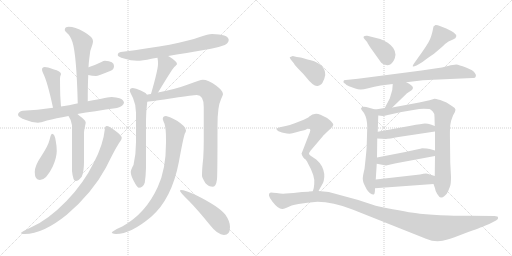
t = 0.00 s
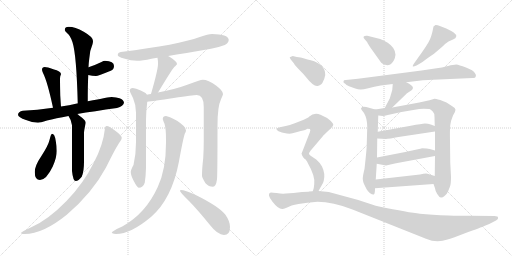
t = 3.78 s
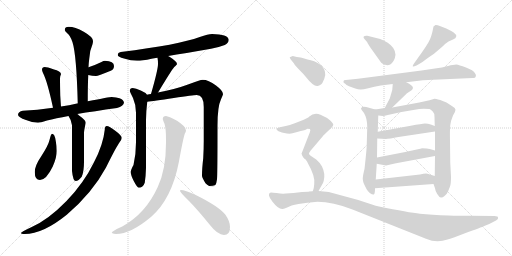
t = 7.56 s
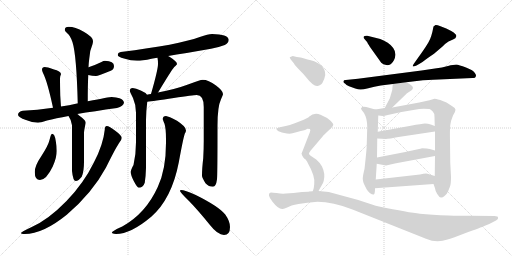
t = 11.34 s
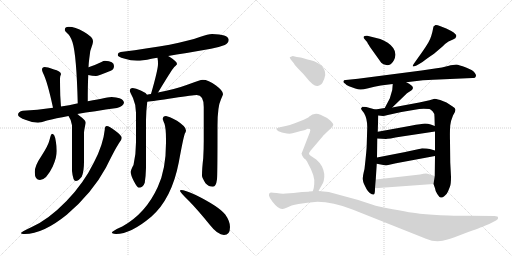
t = 15.12 s
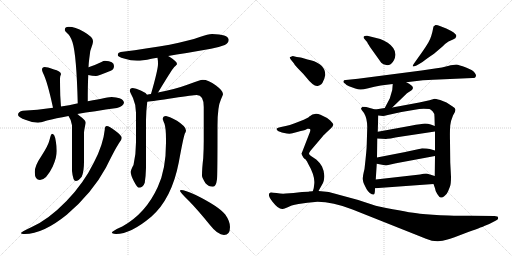
t = 18.90 s

The animated SVG that drew these frames (rendered in a browser with its animation timeline set to each time). Animation: 26 CSS @keyframes rules; one cycle of 18.90 s.

<svg version="1.1" viewBox="0 0 2048 1024" xmlns="http://www.w3.org/2000/svg">
  <g stroke="lightgray" stroke-dasharray="1,1" stroke-width="1" transform="scale(4, 4)">
    <line x1="0" y1="0" x2="256" y2="256"></line>
    <line x1="256" y1="0" x2="0" y2="256"></line>
    <line x1="128" y1="0" x2="128" y2="256"></line>
    <line x1="0" y1="128" x2="256" y2="128"></line>
    <line x1="256" y1="0" x2="512" y2="256"></line>
    <line x1="512" y1="0" x2="256" y2="256"></line>
    <line x1="384" y1="0" x2="384" y2="256"></line>
    <line x1="256" y1="128" x2="512" y2="128"></line>
  </g>
<g transform="scale(1, -1) translate(0, -850)">
   <style type="text/css">
    @keyframes keyframes0 {
      from {
       stroke: black;
       stroke-dashoffset: 573;
       stroke-width: 128;
       }
       65% {
       animation-timing-function: step-end;
       stroke: black;
       stroke-dashoffset: 0;
       stroke-width: 128;
       }
       to {
       stroke: black;
       stroke-width: 1024;
       }
       }
       #make-me-a-hanzi-animation-0 {
         animation: keyframes0 0.716309s both;
         animation-delay: 0.000000s;
         animation-timing-function: linear;
       }
    @keyframes keyframes1 {
      from {
       stroke: black;
       stroke-dashoffset: 337;
       stroke-width: 128;
       }
       52% {
       animation-timing-function: step-end;
       stroke: black;
       stroke-dashoffset: 0;
       stroke-width: 128;
       }
       to {
       stroke: black;
       stroke-width: 1024;
       }
       }
       #make-me-a-hanzi-animation-1 {
         animation: keyframes1 0.524251s both;
         animation-delay: 0.716309s;
         animation-timing-function: linear;
       }
    @keyframes keyframes2 {
      from {
       stroke: black;
       stroke-dashoffset: 415;
       stroke-width: 128;
       }
       57% {
       animation-timing-function: step-end;
       stroke: black;
       stroke-dashoffset: 0;
       stroke-width: 128;
       }
       to {
       stroke: black;
       stroke-width: 1024;
       }
       }
       #make-me-a-hanzi-animation-2 {
         animation: keyframes2 0.587728s both;
         animation-delay: 1.240560s;
         animation-timing-function: linear;
       }
    @keyframes keyframes3 {
      from {
       stroke: black;
       stroke-dashoffset: 662;
       stroke-width: 128;
       }
       68% {
       animation-timing-function: step-end;
       stroke: black;
       stroke-dashoffset: 0;
       stroke-width: 128;
       }
       to {
       stroke: black;
       stroke-width: 1024;
       }
       }
       #make-me-a-hanzi-animation-3 {
         animation: keyframes3 0.788737s both;
         animation-delay: 1.828288s;
         animation-timing-function: linear;
       }
    @keyframes keyframes4 {
      from {
       stroke: black;
       stroke-dashoffset: 520;
       stroke-width: 128;
       }
       63% {
       animation-timing-function: step-end;
       stroke: black;
       stroke-dashoffset: 0;
       stroke-width: 128;
       }
       to {
       stroke: black;
       stroke-width: 1024;
       }
       }
       #make-me-a-hanzi-animation-4 {
         animation: keyframes4 0.673177s both;
         animation-delay: 2.617025s;
         animation-timing-function: linear;
       }
    @keyframes keyframes5 {
      from {
       stroke: black;
       stroke-dashoffset: 427;
       stroke-width: 128;
       }
       58% {
       animation-timing-function: step-end;
       stroke: black;
       stroke-dashoffset: 0;
       stroke-width: 128;
       }
       to {
       stroke: black;
       stroke-width: 1024;
       }
       }
       #make-me-a-hanzi-animation-5 {
         animation: keyframes5 0.597493s both;
         animation-delay: 3.290202s;
         animation-timing-function: linear;
       }
    @keyframes keyframes6 {
      from {
       stroke: black;
       stroke-dashoffset: 837;
       stroke-width: 128;
       }
       73% {
       animation-timing-function: step-end;
       stroke: black;
       stroke-dashoffset: 0;
       stroke-width: 128;
       }
       to {
       stroke: black;
       stroke-width: 1024;
       }
       }
       #make-me-a-hanzi-animation-6 {
         animation: keyframes6 0.931152s both;
         animation-delay: 3.887695s;
         animation-timing-function: linear;
       }
    @keyframes keyframes7 {
      from {
       stroke: black;
       stroke-dashoffset: 683;
       stroke-width: 128;
       }
       69% {
       animation-timing-function: step-end;
       stroke: black;
       stroke-dashoffset: 0;
       stroke-width: 128;
       }
       to {
       stroke: black;
       stroke-width: 1024;
       }
       }
       #make-me-a-hanzi-animation-7 {
         animation: keyframes7 0.805827s both;
         animation-delay: 4.818848s;
         animation-timing-function: linear;
       }
    @keyframes keyframes8 {
      from {
       stroke: black;
       stroke-dashoffset: 417;
       stroke-width: 128;
       }
       58% {
       animation-timing-function: step-end;
       stroke: black;
       stroke-dashoffset: 0;
       stroke-width: 128;
       }
       to {
       stroke: black;
       stroke-width: 1024;
       }
       }
       #make-me-a-hanzi-animation-8 {
         animation: keyframes8 0.589355s both;
         animation-delay: 5.624674s;
         animation-timing-function: linear;
       }
    @keyframes keyframes9 {
      from {
       stroke: black;
       stroke-dashoffset: 647;
       stroke-width: 128;
       }
       68% {
       animation-timing-function: step-end;
       stroke: black;
       stroke-dashoffset: 0;
       stroke-width: 128;
       }
       to {
       stroke: black;
       stroke-width: 1024;
       }
       }
       #make-me-a-hanzi-animation-9 {
         animation: keyframes9 0.776530s both;
         animation-delay: 6.214030s;
         animation-timing-function: linear;
       }
    @keyframes keyframes10 {
      from {
       stroke: black;
       stroke-dashoffset: 882;
       stroke-width: 128;
       }
       74% {
       animation-timing-function: step-end;
       stroke: black;
       stroke-dashoffset: 0;
       stroke-width: 128;
       }
       to {
       stroke: black;
       stroke-width: 1024;
       }
       }
       #make-me-a-hanzi-animation-10 {
         animation: keyframes10 0.967773s both;
         animation-delay: 6.990560s;
         animation-timing-function: linear;
       }
    @keyframes keyframes11 {
      from {
       stroke: black;
       stroke-dashoffset: 835;
       stroke-width: 128;
       }
       73% {
       animation-timing-function: step-end;
       stroke: black;
       stroke-dashoffset: 0;
       stroke-width: 128;
       }
       to {
       stroke: black;
       stroke-width: 1024;
       }
       }
       #make-me-a-hanzi-animation-11 {
         animation: keyframes11 0.929525s both;
         animation-delay: 7.958333s;
         animation-timing-function: linear;
       }
    @keyframes keyframes12 {
      from {
       stroke: black;
       stroke-dashoffset: 492;
       stroke-width: 128;
       }
       62% {
       animation-timing-function: step-end;
       stroke: black;
       stroke-dashoffset: 0;
       stroke-width: 128;
       }
       to {
       stroke: black;
       stroke-width: 1024;
       }
       }
       #make-me-a-hanzi-animation-12 {
         animation: keyframes12 0.650391s both;
         animation-delay: 8.887858s;
         animation-timing-function: linear;
       }
    @keyframes keyframes13 {
      from {
       stroke: black;
       stroke-dashoffset: 386;
       stroke-width: 128;
       }
       56% {
       animation-timing-function: step-end;
       stroke: black;
       stroke-dashoffset: 0;
       stroke-width: 128;
       }
       to {
       stroke: black;
       stroke-width: 1024;
       }
       }
       #make-me-a-hanzi-animation-13 {
         animation: keyframes13 0.564128s both;
         animation-delay: 9.538249s;
         animation-timing-function: linear;
       }
    @keyframes keyframes14 {
      from {
       stroke: black;
       stroke-dashoffset: 465;
       stroke-width: 128;
       }
       60% {
       animation-timing-function: step-end;
       stroke: black;
       stroke-dashoffset: 0;
       stroke-width: 128;
       }
       to {
       stroke: black;
       stroke-width: 1024;
       }
       }
       #make-me-a-hanzi-animation-14 {
         animation: keyframes14 0.628418s both;
         animation-delay: 10.102376s;
         animation-timing-function: linear;
       }
    @keyframes keyframes15 {
      from {
       stroke: black;
       stroke-dashoffset: 773;
       stroke-width: 128;
       }
       72% {
       animation-timing-function: step-end;
       stroke: black;
       stroke-dashoffset: 0;
       stroke-width: 128;
       }
       to {
       stroke: black;
       stroke-width: 1024;
       }
       }
       #make-me-a-hanzi-animation-15 {
         animation: keyframes15 0.879069s both;
         animation-delay: 10.730794s;
         animation-timing-function: linear;
       }
    @keyframes keyframes16 {
      from {
       stroke: black;
       stroke-dashoffset: 388;
       stroke-width: 128;
       }
       56% {
       animation-timing-function: step-end;
       stroke: black;
       stroke-dashoffset: 0;
       stroke-width: 128;
       }
       to {
       stroke: black;
       stroke-width: 1024;
       }
       }
       #make-me-a-hanzi-animation-16 {
         animation: keyframes16 0.565755s both;
         animation-delay: 11.609863s;
         animation-timing-function: linear;
       }
    @keyframes keyframes17 {
      from {
       stroke: black;
       stroke-dashoffset: 614;
       stroke-width: 128;
       }
       67% {
       animation-timing-function: step-end;
       stroke: black;
       stroke-dashoffset: 0;
       stroke-width: 128;
       }
       to {
       stroke: black;
       stroke-width: 1024;
       }
       }
       #make-me-a-hanzi-animation-17 {
         animation: keyframes17 0.749674s both;
         animation-delay: 12.175618s;
         animation-timing-function: linear;
       }
    @keyframes keyframes18 {
      from {
       stroke: black;
       stroke-dashoffset: 867;
       stroke-width: 128;
       }
       74% {
       animation-timing-function: step-end;
       stroke: black;
       stroke-dashoffset: 0;
       stroke-width: 128;
       }
       to {
       stroke: black;
       stroke-width: 1024;
       }
       }
       #make-me-a-hanzi-animation-18 {
         animation: keyframes18 0.955566s both;
         animation-delay: 12.925293s;
         animation-timing-function: linear;
       }
    @keyframes keyframes19 {
      from {
       stroke: black;
       stroke-dashoffset: 480;
       stroke-width: 128;
       }
       61% {
       animation-timing-function: step-end;
       stroke: black;
       stroke-dashoffset: 0;
       stroke-width: 128;
       }
       to {
       stroke: black;
       stroke-width: 1024;
       }
       }
       #make-me-a-hanzi-animation-19 {
         animation: keyframes19 0.640625s both;
         animation-delay: 13.880859s;
         animation-timing-function: linear;
       }
    @keyframes keyframes20 {
      from {
       stroke: black;
       stroke-dashoffset: 482;
       stroke-width: 128;
       }
       61% {
       animation-timing-function: step-end;
       stroke: black;
       stroke-dashoffset: 0;
       stroke-width: 128;
       }
       to {
       stroke: black;
       stroke-width: 1024;
       }
       }
       #make-me-a-hanzi-animation-20 {
         animation: keyframes20 0.642253s both;
         animation-delay: 14.521484s;
         animation-timing-function: linear;
       }
    @keyframes keyframes21 {
      from {
       stroke: black;
       stroke-dashoffset: 490;
       stroke-width: 128;
       }
       61% {
       animation-timing-function: step-end;
       stroke: black;
       stroke-dashoffset: 0;
       stroke-width: 128;
       }
       to {
       stroke: black;
       stroke-width: 1024;
       }
       }
       #make-me-a-hanzi-animation-21 {
         animation: keyframes21 0.648763s both;
         animation-delay: 15.163737s;
         animation-timing-function: linear;
       }
    @keyframes keyframes22 {
      from {
       stroke: black;
       stroke-dashoffset: 399;
       stroke-width: 128;
       }
       56% {
       animation-timing-function: step-end;
       stroke: black;
       stroke-dashoffset: 0;
       stroke-width: 128;
       }
       to {
       stroke: black;
       stroke-width: 1024;
       }
       }
       #make-me-a-hanzi-animation-22 {
         animation: keyframes22 0.574707s both;
         animation-delay: 15.812500s;
         animation-timing-function: linear;
       }
    @keyframes keyframes23 {
      from {
       stroke: black;
       stroke-dashoffset: 569;
       stroke-width: 128;
       }
       65% {
       animation-timing-function: step-end;
       stroke: black;
       stroke-dashoffset: 0;
       stroke-width: 128;
       }
       to {
       stroke: black;
       stroke-width: 1024;
       }
       }
       #make-me-a-hanzi-animation-23 {
         animation: keyframes23 0.713053s both;
         animation-delay: 16.387207s;
         animation-timing-function: linear;
       }
    @keyframes keyframes24 {
      from {
       stroke: black;
       stroke-dashoffset: 412;
       stroke-width: 128;
       }
       57% {
       animation-timing-function: step-end;
       stroke: black;
       stroke-dashoffset: 0;
       stroke-width: 128;
       }
       to {
       stroke: black;
       stroke-width: 1024;
       }
       }
       #make-me-a-hanzi-animation-24 {
         animation: keyframes24 0.585286s both;
         animation-delay: 17.100260s;
         animation-timing-function: linear;
       }
    @keyframes keyframes25 {
      from {
       stroke: black;
       stroke-dashoffset: 1182;
       stroke-width: 128;
       }
       79% {
       animation-timing-function: step-end;
       stroke: black;
       stroke-dashoffset: 0;
       stroke-width: 128;
       }
       to {
       stroke: black;
       stroke-width: 1024;
       }
       }
       #make-me-a-hanzi-animation-25 {
         animation: keyframes25 1.211914s both;
         animation-delay: 17.685547s;
         animation-timing-function: linear;
       }
</style>
<path d="M 275 743 Q 259 743 259 730 Q 259 727 268 718 Q 281 709 290 681 Q 306 631 311 437 C 312 407 351 415 351 445 Q 351 507 353 550 L 354 581 Q 355 601 357 615 Q 359 649 370 673 Q 372 681 372 686 Q 372 702 335 723 Q 300 743 275 743 Z" fill="lightgray"></path> 
<path d="M 353 550 Q 369 546 384 546 Q 391 546 443 567 Q 456 572 456 586 Q 456 606 420 607 Q 414 607 406 602 Q 377 588 354 581 C 325 572 324 557 353 550 Z" fill="lightgray"></path> 
<path d="M 244 424 Q 243 436 241 468 Q 240 507 240 535 Q 240 539 241 545 Q 244 552 244 554 Q 244 565 213 573 Q 189 582 179 582 Q 168 582 168 571 Q 168 568 172 558 Q 189 526 212 419 C 218 390 246 394 244 424 Z" fill="lightgray"></path> 
<path d="M 311 437 Q 310 436 308 436 Q 276 428 244 424 L 212 419 Q 148 410 91 407 Q 73 404 72 391 Q 72 381 104 370 Q 128 360 152 359 Q 160 359 188 368 Q 223 377 274 386 L 309 394 Q 375 405 468 418 Q 494 426 496 439 Q 494 452 478 457 Q 466 461 447 462 Q 438 462 351 445 L 311 437 Z" fill="lightgray"></path> 
<path d="M 274 386 Q 285 371 288 349 L 288 166 Q 292 126 303 126 Q 314 126 327 143 Q 336 164 336 203 L 336 319 Q 336 327 343 359 Q 343 369 315 389 Q 313 392 309 394 C 286 413 258 411 274 386 Z" fill="lightgray"></path> 
<path d="M 208 315 Q 204 315 198 290 Q 193 268 165 225 Q 139 187 139 162 Q 139 130 160 130 Q 185 130 211 184 Q 227 220 227 246 Q 227 266 223 286 Q 219 315 208 315 Z" fill="lightgray"></path> 
<path d="M 427 346 Q 419 346 419 331 Q 413 272 376 201 Q 335 117 266 46 Q 194 -28 127 -58 Q 84 -78 84 -82 Q 84 -86 99 -86 Q 172 -86 267 -9 Q 369 78 424 180 Q 465 263 479 282 Q 487 292 487 298 L 487 299 Q 487 308 461 327 Q 437 346 427 346 Z" fill="lightgray"></path> 
<path d="M 673 626 Q 735 636 844 655 Q 870 659 899 670 Q 914 677 915 691 Q 912 713 848 714 Q 833 714 799 702 Q 715 671 483 642 Q 471 640 471 630 Q 471 623 496 616 Q 524 607 548 607 Q 569 607 606 615 Q 616 617 630 619 L 673 626 Z" fill="lightgray"></path> 
<path d="M 630 619 Q 632 609 632 594 Q 632 571 604 474 C 596 445 616 455 632 480 Q 633 481 634 483 Q 685 568 697 582 Q 708 592 708 594 Q 708 604 678 623 Q 675 624 673 626 C 647 641 625 649 630 619 Z" fill="lightgray"></path> 
<path d="M 588 471 Q 582 480 563 488 Q 543 498 531 498 Q 519 497 519 487 Q 519 484 532 458 Q 544 431 544 399 L 544 281 Q 544 233 534 190 Q 523 171 523 162 Q 523 149 535 126 Q 549 99 555 99 Q 572 99 579 119 Q 583 144 584 178 L 584 370 Q 584 402 589 443 C 592 467 592 467 588 471 Z" fill="lightgray"></path> 
<path d="M 604 474 Q 596 473 588 471 C 559 465 559 440 589 443 Q 612 445 695 458 Q 773 470 787 470 Q 815 470 815 422 L 815 287 Q 815 255 813 218 Q 808 176 808 147 Q 808 140 822 117 Q 835 103 852 103 Q 864 103 868 133 Q 870 156 870 348 Q 870 424 884 453 Q 892 470 892 474 Q 892 487 864 508 Q 833 531 811 531 Q 801 531 752 512 Q 701 493 632 480 L 604 474 Z" fill="lightgray"></path> 
<path d="M 664 386 Q 651 386 651 374 Q 651 371 658 355 Q 664 337 664 292 L 664 279 Q 664 172 631 102 Q 583 -4 489 -56 Q 447 -74 447 -82 Q 456 -86 464 -86 Q 523 -86 605 -17 Q 687 55 715 200 Q 733 298 739 315 Q 744 323 744 328 Q 744 329 743 330 L 743 331 Q 743 344 708 367 Q 674 385 664 386 Z" fill="lightgray"></path> 
<path d="M 724 90 Q 720 90 720 86 Q 720 81 757 45 Q 792 9 839 -49 Q 871 -90 896 -90 Q 920 -90 920 -58 Q 920 -35 901 -8 Q 874 25 783 70 Q 738 90 724 90 Z" fill="lightgray"></path> 
<path d="M 1458 694 L 1469 681 Q 1469 679 1480 662 L 1525 599 Q 1532 591 1545 590 Q 1558 588 1564 594 Q 1579 607 1582 631 Q 1582 658 1551 679 Q 1533 690 1521 694 L 1469 707 Q 1459 708 1455 704 Q 1452 700 1458 694 Z" fill="lightgray"></path> 
<path d="M 1688 641 L 1656 596 Q 1650 588 1651 585 Q 1652 582 1666 588 L 1680 596 Q 1688 600 1703 612 Q 1718 623 1736 635 L 1770 664 Q 1781 676 1794 684 L 1812 692 Q 1824 697 1825 704 Q 1827 711 1820 715 Q 1817 720 1805 726 L 1785 736 L 1762 745 Q 1747 751 1742 750 Q 1738 748 1734 744 Q 1726 700 1714 681 Q 1703 662 1688 641 Z" fill="lightgray"></path> 
<path d="M 1740 576 L 1686 568 L 1432 535 L 1383 530 Q 1374 530 1374 525 Q 1372 519 1381 515 Q 1384 511 1396 505 L 1421 496 Q 1433 492 1441 492 Q 1449 491 1473 497 Q 1497 504 1523 508 L 1571 514 L 1625 521 L 1692 529 Q 1703 530 1755 532 L 1890 538 Q 1902 537 1903 544 Q 1906 550 1900 557 Q 1894 569 1864 580 Q 1835 591 1825 592 Q 1815 592 1792 586 Q 1769 579 1740 576 Z" fill="lightgray"></path> 
<path d="M 1571 514 L 1569 490 L 1559 456 L 1539 418 C 1525 391 1547 399 1569 420 L 1628 477 L 1645 488 Q 1650 491 1652 498 Q 1651 509 1625 521 C 1598 534 1573 544 1571 514 Z" fill="lightgray"></path> 
<path d="M 1501 412 L 1465 422 Q 1454 424 1449 422 Q 1444 418 1444 415 Q 1445 411 1456 398 Q 1469 376 1469 342 L 1467 274 Q 1467 253 1458 174 Q 1451 147 1451 134 Q 1452 123 1456 114 L 1466 94 Q 1471 85 1479 78 Q 1491 70 1495 72 Q 1500 73 1500 97 L 1503 132 L 1507 195 L 1508 220 L 1509 296 L 1511 323 L 1513 388 C 1514 408 1514 408 1501 412 Z" fill="lightgray"></path> 
<path d="M 1539 418 L 1501 412 C 1471 407 1483 391 1513 388 L 1532 386 Q 1537 386 1551 390 L 1606 402 L 1659 411 Q 1677 415 1695 415 L 1718 414 Q 1722 413 1731 404 Q 1738 398 1738 382 L 1739 346 L 1740 324 L 1740 248 L 1740 226 L 1739 146 L 1734 114 L 1740 97 Q 1741 86 1749 74 Q 1757 61 1763 60 Q 1769 58 1778 66 Q 1788 74 1792 84 L 1800 104 Q 1804 114 1804 142 L 1801 200 L 1800 284 Q 1799 330 1801 349 Q 1803 367 1812 388 Q 1822 403 1822 411 Q 1822 418 1809 425 L 1786 440 L 1761 450 Q 1741 455 1738 455 L 1718 449 Q 1693 443 1677 440 L 1569 420 L 1539 418 Z" fill="lightgray"></path> 
<path d="M 1509 296 L 1544 294 Q 1550 294 1607 304 L 1740 324 C 1770 328 1767 335 1739 346 L 1723 352 Q 1712 356 1700 356 Q 1688 355 1643 347 L 1511 323 C 1481 318 1479 298 1509 296 Z" fill="lightgray"></path> 
<path d="M 1507 195 L 1544 188 L 1584 197 L 1740 226 C 1769 231 1769 240 1740 248 L 1719 254 Q 1709 257 1688 257 Q 1686 256 1681 255 L 1616 241 L 1508 220 C 1479 214 1478 201 1507 195 Z" fill="lightgray"></path> 
<path d="M 1500 97 L 1734 114 C 1764 116 1768 137 1739 146 L 1710 155 Q 1702 157 1680 152 L 1503 132 C 1473 129 1470 95 1500 97 Z" fill="lightgray"></path> 
<path d="M 1163 612 L 1176 596 Q 1180 588 1197 571 Q 1214 554 1222 544 Q 1255 502 1271 506 Q 1288 510 1294 528 Q 1297 532 1301 550 Q 1302 593 1243 609 Q 1214 616 1210 618 Q 1206 620 1187 622 L 1171 626 L 1159 621 Q 1158 620 1163 612 Z" fill="lightgray"></path> 
<path d="M 1236 236 Q 1236 239 1242 247 L 1292 306 Q 1295 310 1309 323 L 1324 337 Q 1333 347 1333 351 Q 1334 355 1321 368 Q 1308 380 1282 391 Q 1257 402 1236 383 Q 1233 380 1231 379 L 1215 371 L 1179 357 Q 1158 349 1143 346 L 1124 342 Q 1110 339 1107 336 Q 1104 333 1110 328 Q 1116 323 1137 318 Q 1158 313 1170 317 Q 1183 321 1203 326 Q 1224 330 1230 335 Q 1236 336 1240 334 Q 1243 330 1239 320 L 1206 235 Q 1206 232 1218 216 C 1223 210 1223 210 1236 236 Z" fill="lightgray"></path> 
<path d="M 1274 86 L 1288 111 Q 1292 116 1295 127 Q 1302 155 1288 184 Q 1279 200 1265 212 L 1244 226 Q 1236 232 1236 236 C 1223 263 1195 235 1218 216 Q 1224 213 1232 196 Q 1261 146 1257 114 L 1255 98 Q 1255 96 1251 85 C 1241 57 1259 60 1274 86 Z" fill="lightgray"></path> 
<path d="M 1233 83 L 1208 82 L 1174 78 L 1143 76 Q 1129 74 1106 78 Q 1084 81 1083 80 Q 1065 75 1090 43 Q 1115 11 1131 14 Q 1136 15 1151 21 Q 1161 28 1194 34 Q 1227 40 1270 43 Q 1331 43 1410 12 L 1704 -105 Q 1747 -124 1790 -108 Q 1806 -104 1860 -83 Q 1927 -59 1937 -54 L 1957 -46 L 1984 -32 Q 1995 -26 1992 -20 Q 1992 -14 1978 -14 L 1881 -13 Q 1864 -14 1794 -12 Q 1725 -10 1680 -5 Q 1635 0 1516 24 Q 1495 29 1433 50 L 1315 82 L 1274 86 L 1251 85 L 1236 84 Q 1235 83 1233 83 Z" fill="lightgray"></path> 
      <clipPath id="make-me-a-hanzi-clip-0">
      <path d="M 275 743 Q 259 743 259 730 Q 259 727 268 718 Q 281 709 290 681 Q 306 631 311 437 C 312 407 351 415 351 445 Q 351 507 353 550 L 354 581 Q 355 601 357 615 Q 359 649 370 673 Q 372 681 372 686 Q 372 702 335 723 Q 300 743 275 743 Z" fill="lightgray"></path>
      </clipPath>
      <path clip-path="url(#make-me-a-hanzi-clip-0)" d="M 272 730 L 302 714 L 331 679 L 331 461 L 316 449 " fill="none" id="make-me-a-hanzi-animation-0" stroke-dasharray="445 890" stroke-linecap="round"></path>

      <clipPath id="make-me-a-hanzi-clip-1">
      <path d="M 353 550 Q 369 546 384 546 Q 391 546 443 567 Q 456 572 456 586 Q 456 606 420 607 Q 414 607 406 602 Q 377 588 354 581 C 325 572 324 557 353 550 Z" fill="lightgray"></path>
      </clipPath>
      <path clip-path="url(#make-me-a-hanzi-clip-1)" d="M 363 557 L 373 566 L 437 586 " fill="none" id="make-me-a-hanzi-animation-1" stroke-dasharray="209 418" stroke-linecap="round"></path>

      <clipPath id="make-me-a-hanzi-clip-2">
      <path d="M 244 424 Q 243 436 241 468 Q 240 507 240 535 Q 240 539 241 545 Q 244 552 244 554 Q 244 565 213 573 Q 189 582 179 582 Q 168 582 168 571 Q 168 568 172 558 Q 189 526 212 419 C 218 390 246 394 244 424 Z" fill="lightgray"></path>
      </clipPath>
      <path clip-path="url(#make-me-a-hanzi-clip-2)" d="M 182 568 L 211 543 L 222 453 L 226 439 L 238 429 " fill="none" id="make-me-a-hanzi-animation-2" stroke-dasharray="287 574" stroke-linecap="round"></path>

      <clipPath id="make-me-a-hanzi-clip-3">
      <path d="M 311 437 Q 310 436 308 436 Q 276 428 244 424 L 212 419 Q 148 410 91 407 Q 73 404 72 391 Q 72 381 104 370 Q 128 360 152 359 Q 160 359 188 368 Q 223 377 274 386 L 309 394 Q 375 405 468 418 Q 494 426 496 439 Q 494 452 478 457 Q 466 461 447 462 Q 438 462 351 445 L 311 437 Z" fill="lightgray"></path>
      </clipPath>
      <path clip-path="url(#make-me-a-hanzi-clip-3)" d="M 83 392 L 152 385 L 388 430 L 484 440 " fill="none" id="make-me-a-hanzi-animation-3" stroke-dasharray="534 1068" stroke-linecap="round"></path>

      <clipPath id="make-me-a-hanzi-clip-4">
      <path d="M 274 386 Q 285 371 288 349 L 288 166 Q 292 126 303 126 Q 314 126 327 143 Q 336 164 336 203 L 336 319 Q 336 327 343 359 Q 343 369 315 389 Q 313 392 309 394 C 286 413 258 411 274 386 Z" fill="lightgray"></path>
      </clipPath>
      <path clip-path="url(#make-me-a-hanzi-clip-4)" d="M 281 383 L 304 372 L 315 354 L 313 195 L 306 137 " fill="none" id="make-me-a-hanzi-animation-4" stroke-dasharray="392 784" stroke-linecap="round"></path>

      <clipPath id="make-me-a-hanzi-clip-5">
      <path d="M 208 315 Q 204 315 198 290 Q 193 268 165 225 Q 139 187 139 162 Q 139 130 160 130 Q 185 130 211 184 Q 227 220 227 246 Q 227 266 223 286 Q 219 315 208 315 Z" fill="lightgray"></path>
      </clipPath>
      <path clip-path="url(#make-me-a-hanzi-clip-5)" d="M 209 309 L 203 242 L 159 148 " fill="none" id="make-me-a-hanzi-animation-5" stroke-dasharray="299 598" stroke-linecap="round"></path>

      <clipPath id="make-me-a-hanzi-clip-6">
      <path d="M 427 346 Q 419 346 419 331 Q 413 272 376 201 Q 335 117 266 46 Q 194 -28 127 -58 Q 84 -78 84 -82 Q 84 -86 99 -86 Q 172 -86 267 -9 Q 369 78 424 180 Q 465 263 479 282 Q 487 292 487 298 L 487 299 Q 487 308 461 327 Q 437 346 427 346 Z" fill="lightgray"></path>
      </clipPath>
      <path clip-path="url(#make-me-a-hanzi-clip-6)" d="M 429 336 L 448 296 L 392 174 L 335 90 L 284 33 L 205 -33 L 152 -62 L 94 -81 " fill="none" id="make-me-a-hanzi-animation-6" stroke-dasharray="709 1418" stroke-linecap="round"></path>

      <clipPath id="make-me-a-hanzi-clip-7">
      <path d="M 673 626 Q 735 636 844 655 Q 870 659 899 670 Q 914 677 915 691 Q 912 713 848 714 Q 833 714 799 702 Q 715 671 483 642 Q 471 640 471 630 Q 471 623 496 616 Q 524 607 548 607 Q 569 607 606 615 Q 616 617 630 619 L 673 626 Z" fill="lightgray"></path>
      </clipPath>
      <path clip-path="url(#make-me-a-hanzi-clip-7)" d="M 480 631 L 564 630 L 759 664 L 840 684 L 901 689 " fill="none" id="make-me-a-hanzi-animation-7" stroke-dasharray="555 1110" stroke-linecap="round"></path>

      <clipPath id="make-me-a-hanzi-clip-8">
      <path d="M 630 619 Q 632 609 632 594 Q 632 571 604 474 C 596 445 616 455 632 480 Q 633 481 634 483 Q 685 568 697 582 Q 708 592 708 594 Q 708 604 678 623 Q 675 624 673 626 C 647 641 625 649 630 619 Z" fill="lightgray"></path>
      </clipPath>
      <path clip-path="url(#make-me-a-hanzi-clip-8)" d="M 701 596 L 667 594 L 628 500 L 622 490 L 609 485 " fill="none" id="make-me-a-hanzi-animation-8" stroke-dasharray="289 578" stroke-linecap="round"></path>

      <clipPath id="make-me-a-hanzi-clip-9">
      <path d="M 588 471 Q 582 480 563 488 Q 543 498 531 498 Q 519 497 519 487 Q 519 484 532 458 Q 544 431 544 399 L 544 281 Q 544 233 534 190 Q 523 171 523 162 Q 523 149 535 126 Q 549 99 555 99 Q 572 99 579 119 Q 583 144 584 178 L 584 370 Q 584 402 589 443 C 592 467 592 467 588 471 Z" fill="lightgray"></path>
      </clipPath>
      <path clip-path="url(#make-me-a-hanzi-clip-9)" d="M 530 487 L 561 459 L 565 438 L 564 244 L 553 161 L 559 111 " fill="none" id="make-me-a-hanzi-animation-9" stroke-dasharray="519 1038" stroke-linecap="round"></path>

      <clipPath id="make-me-a-hanzi-clip-10">
      <path d="M 604 474 Q 596 473 588 471 C 559 465 559 440 589 443 Q 612 445 695 458 Q 773 470 787 470 Q 815 470 815 422 L 815 287 Q 815 255 813 218 Q 808 176 808 147 Q 808 140 822 117 Q 835 103 852 103 Q 864 103 868 133 Q 870 156 870 348 Q 870 424 884 453 Q 892 470 892 474 Q 892 487 864 508 Q 833 531 811 531 Q 801 531 752 512 Q 701 493 632 480 L 604 474 Z" fill="lightgray"></path>
      </clipPath>
      <path clip-path="url(#make-me-a-hanzi-clip-10)" d="M 592 450 L 614 462 L 681 471 L 791 498 L 818 496 L 847 470 L 838 153 L 849 118 " fill="none" id="make-me-a-hanzi-animation-10" stroke-dasharray="754 1508" stroke-linecap="round"></path>

      <clipPath id="make-me-a-hanzi-clip-11">
      <path d="M 664 386 Q 651 386 651 374 Q 651 371 658 355 Q 664 337 664 292 L 664 279 Q 664 172 631 102 Q 583 -4 489 -56 Q 447 -74 447 -82 Q 456 -86 464 -86 Q 523 -86 605 -17 Q 687 55 715 200 Q 733 298 739 315 Q 744 323 744 328 Q 744 329 743 330 L 743 331 Q 743 344 708 367 Q 674 385 664 386 Z" fill="lightgray"></path>
      </clipPath>
      <path clip-path="url(#make-me-a-hanzi-clip-11)" d="M 662 375 L 697 335 L 701 315 L 684 180 L 660 104 L 628 43 L 585 -8 L 529 -51 L 452 -82 " fill="none" id="make-me-a-hanzi-animation-11" stroke-dasharray="707 1414" stroke-linecap="round"></path>

      <clipPath id="make-me-a-hanzi-clip-12">
      <path d="M 724 90 Q 720 90 720 86 Q 720 81 757 45 Q 792 9 839 -49 Q 871 -90 896 -90 Q 920 -90 920 -58 Q 920 -35 901 -8 Q 874 25 783 70 Q 738 90 724 90 Z" fill="lightgray"></path>
      </clipPath>
      <path clip-path="url(#make-me-a-hanzi-clip-12)" d="M 724 86 L 767 61 L 829 12 L 865 -23 L 898 -69 " fill="none" id="make-me-a-hanzi-animation-12" stroke-dasharray="364 728" stroke-linecap="round"></path>

      <clipPath id="make-me-a-hanzi-clip-13">
      <path d="M 1458 694 L 1469 681 Q 1469 679 1480 662 L 1525 599 Q 1532 591 1545 590 Q 1558 588 1564 594 Q 1579 607 1582 631 Q 1582 658 1551 679 Q 1533 690 1521 694 L 1469 707 Q 1459 708 1455 704 Q 1452 700 1458 694 Z" fill="lightgray"></path>
      </clipPath>
      <path clip-path="url(#make-me-a-hanzi-clip-13)" d="M 1463 701 L 1536 646 L 1551 610 " fill="none" id="make-me-a-hanzi-animation-13" stroke-dasharray="258 516" stroke-linecap="round"></path>

      <clipPath id="make-me-a-hanzi-clip-14">
      <path d="M 1688 641 L 1656 596 Q 1650 588 1651 585 Q 1652 582 1666 588 L 1680 596 Q 1688 600 1703 612 Q 1718 623 1736 635 L 1770 664 Q 1781 676 1794 684 L 1812 692 Q 1824 697 1825 704 Q 1827 711 1820 715 Q 1817 720 1805 726 L 1785 736 L 1762 745 Q 1747 751 1742 750 Q 1738 748 1734 744 Q 1726 700 1714 681 Q 1703 662 1688 641 Z" fill="lightgray"></path>
      </clipPath>
      <path clip-path="url(#make-me-a-hanzi-clip-14)" d="M 1814 706 L 1763 706 L 1737 668 L 1658 588 " fill="none" id="make-me-a-hanzi-animation-14" stroke-dasharray="337 674" stroke-linecap="round"></path>

      <clipPath id="make-me-a-hanzi-clip-15">
      <path d="M 1740 576 L 1686 568 L 1432 535 L 1383 530 Q 1374 530 1374 525 Q 1372 519 1381 515 Q 1384 511 1396 505 L 1421 496 Q 1433 492 1441 492 Q 1449 491 1473 497 Q 1497 504 1523 508 L 1571 514 L 1625 521 L 1692 529 Q 1703 530 1755 532 L 1890 538 Q 1902 537 1903 544 Q 1906 550 1900 557 Q 1894 569 1864 580 Q 1835 591 1825 592 Q 1815 592 1792 586 Q 1769 579 1740 576 Z" fill="lightgray"></path>
      </clipPath>
      <path clip-path="url(#make-me-a-hanzi-clip-15)" d="M 1381 523 L 1444 514 L 1816 563 L 1893 549 " fill="none" id="make-me-a-hanzi-animation-15" stroke-dasharray="645 1290" stroke-linecap="round"></path>

      <clipPath id="make-me-a-hanzi-clip-16">
      <path d="M 1571 514 L 1569 490 L 1559 456 L 1539 418 C 1525 391 1547 399 1569 420 L 1628 477 L 1645 488 Q 1650 491 1652 498 Q 1651 509 1625 521 C 1598 534 1573 544 1571 514 Z" fill="lightgray"></path>
      </clipPath>
      <path clip-path="url(#make-me-a-hanzi-clip-16)" d="M 1642 498 L 1620 498 L 1598 488 L 1565 434 L 1546 422 " fill="none" id="make-me-a-hanzi-animation-16" stroke-dasharray="260 520" stroke-linecap="round"></path>

      <clipPath id="make-me-a-hanzi-clip-17">
      <path d="M 1501 412 L 1465 422 Q 1454 424 1449 422 Q 1444 418 1444 415 Q 1445 411 1456 398 Q 1469 376 1469 342 L 1467 274 Q 1467 253 1458 174 Q 1451 147 1451 134 Q 1452 123 1456 114 L 1466 94 Q 1471 85 1479 78 Q 1491 70 1495 72 Q 1500 73 1500 97 L 1503 132 L 1507 195 L 1508 220 L 1509 296 L 1511 323 L 1513 388 C 1514 408 1514 408 1501 412 Z" fill="lightgray"></path>
      </clipPath>
      <path clip-path="url(#make-me-a-hanzi-clip-17)" d="M 1451 415 L 1485 392 L 1489 382 L 1487 228 L 1477 133 L 1492 78 " fill="none" id="make-me-a-hanzi-animation-17" stroke-dasharray="486 972" stroke-linecap="round"></path>

      <clipPath id="make-me-a-hanzi-clip-18">
      <path d="M 1539 418 L 1501 412 C 1471 407 1483 391 1513 388 L 1532 386 Q 1537 386 1551 390 L 1606 402 L 1659 411 Q 1677 415 1695 415 L 1718 414 Q 1722 413 1731 404 Q 1738 398 1738 382 L 1739 346 L 1740 324 L 1740 248 L 1740 226 L 1739 146 L 1734 114 L 1740 97 Q 1741 86 1749 74 Q 1757 61 1763 60 Q 1769 58 1778 66 Q 1788 74 1792 84 L 1800 104 Q 1804 114 1804 142 L 1801 200 L 1800 284 Q 1799 330 1801 349 Q 1803 367 1812 388 Q 1822 403 1822 411 Q 1822 418 1809 425 L 1786 440 L 1761 450 Q 1741 455 1738 455 L 1718 449 Q 1693 443 1677 440 L 1569 420 L 1539 418 Z" fill="lightgray"></path>
      </clipPath>
      <path clip-path="url(#make-me-a-hanzi-clip-18)" d="M 1508 408 L 1529 401 L 1555 404 L 1714 432 L 1739 430 L 1772 406 L 1772 148 L 1766 71 " fill="none" id="make-me-a-hanzi-animation-18" stroke-dasharray="739 1478" stroke-linecap="round"></path>

      <clipPath id="make-me-a-hanzi-clip-19">
      <path d="M 1509 296 L 1544 294 Q 1550 294 1607 304 L 1740 324 C 1770 328 1767 335 1739 346 L 1723 352 Q 1712 356 1700 356 Q 1688 355 1643 347 L 1511 323 C 1481 318 1479 298 1509 296 Z" fill="lightgray"></path>
      </clipPath>
      <path clip-path="url(#make-me-a-hanzi-clip-19)" d="M 1515 302 L 1536 312 L 1704 338 L 1722 337 L 1732 329 " fill="none" id="make-me-a-hanzi-animation-19" stroke-dasharray="352 704" stroke-linecap="round"></path>

      <clipPath id="make-me-a-hanzi-clip-20">
      <path d="M 1507 195 L 1544 188 L 1584 197 L 1740 226 C 1769 231 1769 240 1740 248 L 1719 254 Q 1709 257 1688 257 Q 1686 256 1681 255 L 1616 241 L 1508 220 C 1479 214 1478 201 1507 195 Z" fill="lightgray"></path>
      </clipPath>
      <path clip-path="url(#make-me-a-hanzi-clip-20)" d="M 1515 201 L 1523 208 L 1560 210 L 1696 238 L 1726 237 L 1733 243 " fill="none" id="make-me-a-hanzi-animation-20" stroke-dasharray="354 708" stroke-linecap="round"></path>

      <clipPath id="make-me-a-hanzi-clip-21">
      <path d="M 1500 97 L 1734 114 C 1764 116 1768 137 1739 146 L 1710 155 Q 1702 157 1680 152 L 1503 132 C 1473 129 1470 95 1500 97 Z" fill="lightgray"></path>
      </clipPath>
      <path clip-path="url(#make-me-a-hanzi-clip-21)" d="M 1507 102 L 1519 116 L 1718 132 L 1730 142 " fill="none" id="make-me-a-hanzi-animation-21" stroke-dasharray="362 724" stroke-linecap="round"></path>

      <clipPath id="make-me-a-hanzi-clip-22">
      <path d="M 1163 612 L 1176 596 Q 1180 588 1197 571 Q 1214 554 1222 544 Q 1255 502 1271 506 Q 1288 510 1294 528 Q 1297 532 1301 550 Q 1302 593 1243 609 Q 1214 616 1210 618 Q 1206 620 1187 622 L 1171 626 L 1159 621 Q 1158 620 1163 612 Z" fill="lightgray"></path>
      </clipPath>
      <path clip-path="url(#make-me-a-hanzi-clip-22)" d="M 1167 619 L 1252 567 L 1264 552 L 1269 528 " fill="none" id="make-me-a-hanzi-animation-22" stroke-dasharray="271 542" stroke-linecap="round"></path>

      <clipPath id="make-me-a-hanzi-clip-23">
      <path d="M 1236 236 Q 1236 239 1242 247 L 1292 306 Q 1295 310 1309 323 L 1324 337 Q 1333 347 1333 351 Q 1334 355 1321 368 Q 1308 380 1282 391 Q 1257 402 1236 383 Q 1233 380 1231 379 L 1215 371 L 1179 357 Q 1158 349 1143 346 L 1124 342 Q 1110 339 1107 336 Q 1104 333 1110 328 Q 1116 323 1137 318 Q 1158 313 1170 317 Q 1183 321 1203 326 Q 1224 330 1230 335 Q 1236 336 1240 334 Q 1243 330 1239 320 L 1206 235 Q 1206 232 1218 216 C 1223 210 1223 210 1236 236 Z" fill="lightgray"></path>
      </clipPath>
      <path clip-path="url(#make-me-a-hanzi-clip-23)" d="M 1112 333 L 1156 332 L 1251 360 L 1266 359 L 1278 349 L 1267 317 L 1220 238 L 1218 225 " fill="none" id="make-me-a-hanzi-animation-23" stroke-dasharray="441 882" stroke-linecap="round"></path>

      <clipPath id="make-me-a-hanzi-clip-24">
      <path d="M 1274 86 L 1288 111 Q 1292 116 1295 127 Q 1302 155 1288 184 Q 1279 200 1265 212 L 1244 226 Q 1236 232 1236 236 C 1223 263 1195 235 1218 216 Q 1224 213 1232 196 Q 1261 146 1257 114 L 1255 98 Q 1255 96 1251 85 C 1241 57 1259 60 1274 86 Z" fill="lightgray"></path>
      </clipPath>
      <path clip-path="url(#make-me-a-hanzi-clip-24)" d="M 1236 227 L 1236 216 L 1262 186 L 1276 148 L 1268 97 L 1257 90 " fill="none" id="make-me-a-hanzi-animation-24" stroke-dasharray="284 568" stroke-linecap="round"></path>

      <clipPath id="make-me-a-hanzi-clip-25">
      <path d="M 1233 83 L 1208 82 L 1174 78 L 1143 76 Q 1129 74 1106 78 Q 1084 81 1083 80 Q 1065 75 1090 43 Q 1115 11 1131 14 Q 1136 15 1151 21 Q 1161 28 1194 34 Q 1227 40 1270 43 Q 1331 43 1410 12 L 1704 -105 Q 1747 -124 1790 -108 Q 1806 -104 1860 -83 Q 1927 -59 1937 -54 L 1957 -46 L 1984 -32 Q 1995 -26 1992 -20 Q 1992 -14 1978 -14 L 1881 -13 Q 1864 -14 1794 -12 Q 1725 -10 1680 -5 Q 1635 0 1516 24 Q 1495 29 1433 50 L 1315 82 L 1274 86 L 1251 85 L 1236 84 Q 1235 83 1233 83 Z" fill="lightgray"></path>
      </clipPath>
      <path clip-path="url(#make-me-a-hanzi-clip-25)" d="M 1086 69 L 1129 45 L 1245 63 L 1317 61 L 1436 27 L 1515 -3 L 1745 -63 L 1837 -52 L 1983 -22 " fill="none" id="make-me-a-hanzi-animation-25" stroke-dasharray="1054 2108" stroke-linecap="round"></path>

</g>
</svg>
